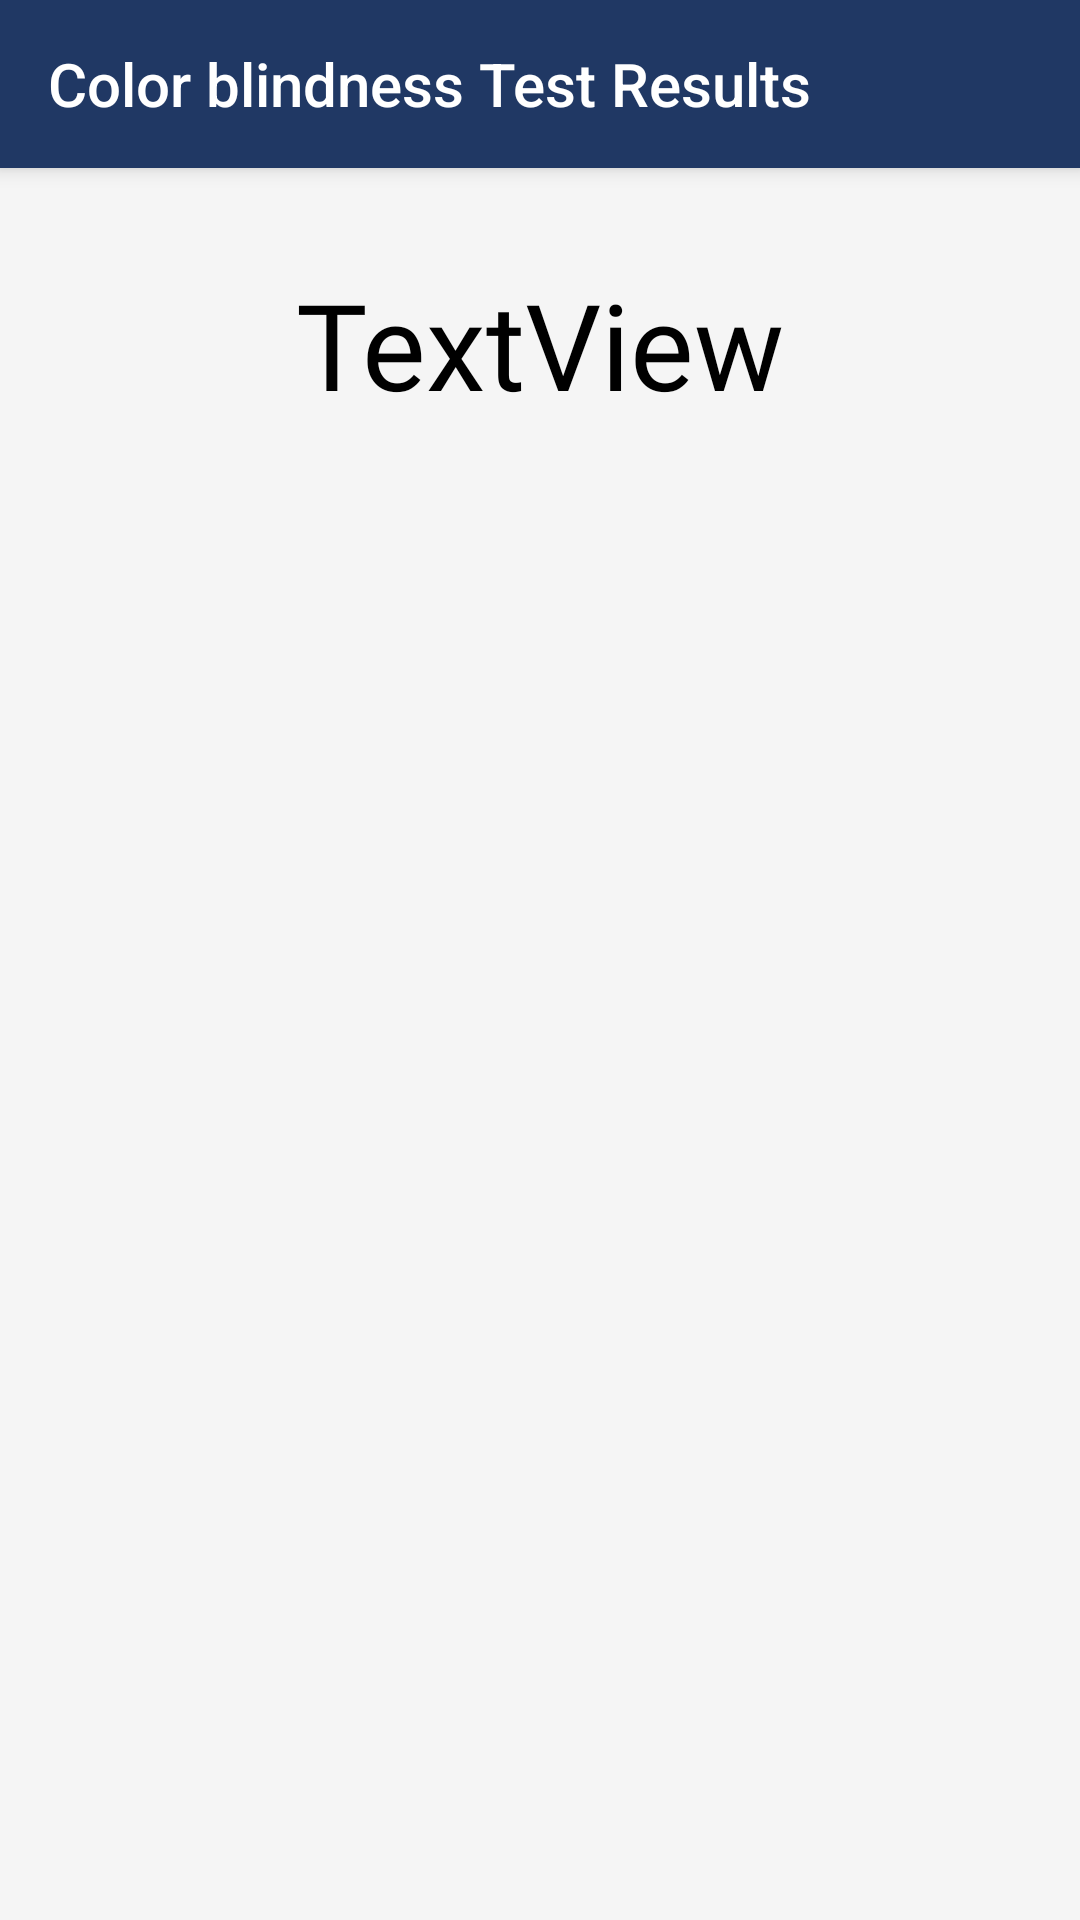

Write the Android layout XML for this screen, with the resource values it uses.
<!-- AndroidManifest.xml: application theme AppTheme -->
<!-- res/layout/activity_color_blindness_result_list.xml -->
<?xml version="1.0" encoding="utf-8"?>
<androidx.constraintlayout.widget.ConstraintLayout xmlns:android="http://schemas.android.com/apk/res/android"
    xmlns:app="http://schemas.android.com/apk/res-auto"
    xmlns:tools="http://schemas.android.com/tools"
    android:layout_width="match_parent"
    android:layout_height="match_parent"
    android:background="@color/background"
    tools:context=".MainActivity">

    <androidx.appcompat.widget.Toolbar
        android:id="@+id/cb_result_history_toolbar"

        android:layout_width="match_parent"
        android:layout_height="?attr/actionBarSize"
        android:background="@color/primary"
        android:elevation="4dp"
        android:theme="@style/ThemeOverlay.AppCompat.Dark.ActionBar"
        app:layout_constraintTop_toTopOf="parent"
        app:title="Color blindness Test Results" />

    <androidx.recyclerview.widget.RecyclerView
        android:id="@+id/recyclerView2"
        android:layout_width="match_parent"
        android:layout_height="471dp"
        android:layout_marginTop="4dp"
        app:layout_constraintBottom_toBottomOf="parent"
        app:layout_constraintStart_toStartOf="parent"
        app:layout_constraintTop_toTopOf="parent"
        app:layout_constraintVertical_bias="0.992" />

    <TextView
        android:id="@+id/cb_heading"
        android:layout_width="0dp"
        android:layout_height="wrap_content"
        android:layout_marginStart="20dp"
        android:layout_marginTop="88dp"
        android:layout_marginEnd="20dp"
        android:fontFamily="@font/bebasneue"
        android:text="TextView"
        android:textAlignment="center"
        android:textColor="#000000"
        android:textSize="40sp"
        app:layout_constraintEnd_toEndOf="parent"
        app:layout_constraintHorizontal_bias="0.0"
        app:layout_constraintStart_toStartOf="parent"
        app:layout_constraintTop_toTopOf="parent"
        tools:text="Color blindness result history" />

</androidx.constraintlayout.widget.ConstraintLayout>
<!-- resources referenced by this layout -->
<resources>
  <color name="background">#f5f5f5</color>
  <color name="primary">#203864</color>
  <style name="AppTheme" parent="Theme.AppCompat.Light.NoActionBar">
          
          <item name="colorPrimary">@color/colorPrimary</item>
          <item name="colorPrimaryDark">@color/colorPrimaryDark</item>
          <item name="colorAccent">@color/colorAccent</item>
      </style>
  <color name="colorPrimary">#008577</color>
  <color name="colorPrimaryDark">#000000</color>
  <color name="colorAccent">#D81B60</color>
</resources>
